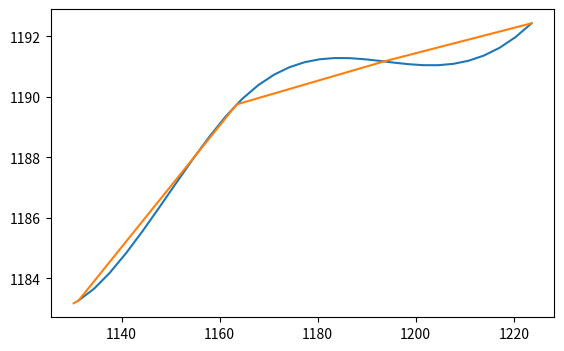

Source code (Python):
from scipy import interpolate
import numpy as np
import matplotlib.pyplot as plt

length_end_s = 90.0

ptsx = []
ptsy = []

ptsx.append(1130.22)
ptsy.append(1183.18)
ptsx.append(1131.22)
ptsy.append(1183.27)
ptsx.append(1163.48)
ptsy.append(1189.75)
ptsx.append(1193.53)
ptsy.append(1191.17)
ptsx.append(1223.63)
ptsy.append(1192.43)


spline_s = [-1.0, 0, length_end_s*0.333, length_end_s*0.667, length_end_s]

pts = []
for i in range(0, len(ptsx)):
    pts.append([ptsx[i],ptsy[i]])
cs = interpolate.CubicSpline(spline_s, pts)
xs = np.linspace(0, length_end_s, 30)
plt.figure(figsize = (6.5, 4))
plt.plot(cs(xs)[:, 0], cs(xs)[:, 1], label='spline')
plt.plot(ptsx, ptsy)
plt.show()